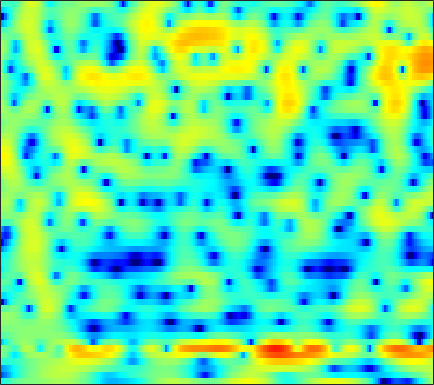

The file beside this chart, header and first rows:
-5.8702, -5.052, -4.1132, -3.3346, -2.8341, -2.2564, -1.7786, -1.4792, -1.1425, -0.85024, -0.61101, -0.47535, -0.31346, -0.17315, -0.079475, 0.048446, 0.18114, 0.28827, 0.46357, 0.65651, 0.84347, 0.99002, 1.1773, 1.3481
-14.84, -13.56, -11.77, -10.04, -8.843, -7.4, -6.121, -5.262, -4.236, -3.333, -2.527, -1.984, -1.337, -0.7574, -0.3648, 0.112, 0.5387, 0.8321, 1.187, 1.503, 1.784, 1.972, 2.191, 2.372
-10.59, -10.13, -9.297, -8.307, -7.545, -6.556, -5.61, -4.956, -4.133, -3.368, -2.675, -2.187, -1.585, -1.033, -0.653, -0.1835, 0.2484, 0.5447, 0.9044, 1.234, 1.534, 1.743, 1.989, 2.215
-3.479, -3.709, -3.928, -4.055, -4.082, -4.015, -3.836, -3.628, -3.253, -2.803, -2.302, -1.92, -1.4, -0.917, -0.5846, -0.1755, 0.1795, 0.415, 0.6816, 0.8907, 1.077, 1.195, 1.34, 1.491
0.7172, -0.1499, -1.466, -2.998, -4.285, -5.998, -7.007, -6.745, -5.39, -3.597, -1.985, -0.9965, 0.01974, 0.7414, 1.131, 1.468, 1.632, 1.722, 1.742, 1.692, 1.573, 1.41, 1.058, 0.5271
0.36, -0.06064, -0.5739, -1.27, -1.92, -2.899, -3.427, -3.079, -1.746, -0.09387, 1.298, 2, 2.461, 2.272, 1.761, 0.3808, -1.875, -4.107, -6.424, -4.798, -2.001, -0.4695, 0.733, 1.041
-9.966, -7.666, -5.128, -3.382, -2.411, -1.451, -0.6906, -0.2126, 0.3094, 0.7489, 1.015, 1.08, 1.003, 0.6746, 0.2642, -0.5075, -1.373, -1.935, -2.309, -2.026, -1.283, -0.6293, 0.1673, 0.7956
-2.155, -2.028, -1.74, -1.365, -1.065, -0.6764, -0.3337, -0.111, 0.1497, 0.3434, 0.4792, 0.5376, 0.56, 0.5232, 0.4686, 0.377, 0.2923, 0.2441, 0.2085, 0.219, 0.2774, 0.3354, 0.4215, 0.4863
-0.3712, -0.3149, -0.2216, -0.1305, -0.05825, 0.03287, 0.1172, 0.1712, 0.2234, 0.2709, 0.3092, 0.3309, 0.3612, 0.3887, 0.4111, 0.4424, 0.4719, 0.498, 0.5145, 0.5171, 0.4988, 0.4541, 0.3637, 0.2149
0.5554, 0.5856, 0.5936, 0.5688, 0.5263, 0.4429, 0.3303, 0.2216, 0.05711, -0.1184, -0.2669, -0.3438, -0.3884, -0.3458, -0.2527, -0.05622, 0.1842, 0.375, 0.6106, 0.788, 0.8792, 0.8784, 0.7747, 0.5485
1.061, 1.049, 1.009, 0.9468, 0.8588, 0.6691, 0.3575, 0.02706, -0.5687, -1.341, -2.25, -2.961, -3.651, -3.694, -3.224, -2.139, -0.9082, -0.04218, 0.9286, 1.654, 2.122, 2.296, 2.301, 2.043
-1.721, -1.79, -1.592, -1.168, -0.8356, -0.5171, -0.4601, -0.6544, -1.289, -2.484, -4.527, -6.893, -12.27, -17, -10.81, -5.201, -1.786, 0.01672, 1.746, 2.913, 3.64, 3.942, 4.037, 3.801
-19, -20.33, -12, -7.764, -5.793, -4.045, -2.965, -2.46, -2.126, -2.056, -2.153, -2.24, -2.247, -1.911, -1.391, -0.4326, 0.6427, 1.413, 2.314, 2.999, 3.448, 3.617, 3.631, 3.4
-7.272, -7.483, -7.063, -6.189, -5.508, -4.698, -4.017, -3.583, -3.054, -2.544, -1.998, -1.547, -0.9156, -0.2357, 0.2857, 0.9734, 1.608, 2.027, 2.475, 2.783, 2.934, 2.94, 2.804, 2.522
-2.814, -3.067, -3.387, -3.721, -4.014, -4.508, -5.084, -5.485, -5.71, -5.268, -4.132, -3.028, -1.495, -0.1115, 0.7688, 1.723, 2.435, 2.802, 3.089, 3.137, 2.977, 2.736, 2.29, 1.748
-1.343, -1.367, -1.545, -2.002, -2.602, -3.901, -6.142, -8.948, -16.52, -17.88, -8.244, -4.526, -1.231, 0.9943, 2.207, 3.357, 4.051, 4.311, 4.324, 3.967, 3.228, 2.42, 1.004, -0.7406
-4.44, -3.442, -2.496, -1.943, -1.765, -1.779, -1.973, -2.134, -2.152, -1.692, -0.718, 0.1988, 1.447, 2.545, 3.204, 3.829, 4.137, 4.149, 3.854, 3.179, 2.077, 0.9163, -1.197, -4.208
-6.76, -5.418, -4.01, -2.92, -2.266, -1.549, -0.9392, -0.5196, 0.02582, 0.5869, 1.168, 1.602, 2.141, 2.594, 2.849, 3.046, 3.05, 2.914, 2.539, 1.936, 1.113, 0.3619, -0.7687, -1.942
-5.509, -4.903, -4.037, -3.163, -2.514, -1.674, -0.881, -0.3227, 0.3789, 1.014, 1.576, 1.943, 2.348, 2.64, 2.774, 2.822, 2.715, 2.529, 2.139, 1.593, 0.9068, 0.3201, -0.5267, -1.403
-6.141, -5.746, -4.978, -4.03, -3.256, -2.199, -1.171, -0.441, 0.4627, 1.264, 1.947, 2.375, 2.823, 3.125, 3.248, 3.273, 3.129, 2.907, 2.459, 1.83, 1.028, 0.3135, -0.7822, -2.025
-11.62, -10.63, -8.773, -6.822, -5.422, -3.709, -2.148, -1.083, 0.1809, 1.27, 2.179, 2.74, 3.322, 3.711, 3.876, 3.933, 3.791, 3.555, 3.063, 2.359, 1.421, 0.548, -0.8828, -2.692
-21.39, -17.19, -13.3, -10.39, -8.456, -6.11, -3.986, -2.538, -0.8379, 0.5966, 1.772, 2.485, 3.219, 3.713, 3.936, 4.032, 3.915, 3.695, 3.223, 2.56, 1.704, 0.9324, -0.2759, -1.709
-13.9, -15.3, -16.53, -15.28, -12.76, -9.084, -5.894, -3.913, -1.722, 0.02649, 1.381, 2.175, 2.967, 3.477, 3.686, 3.746, 3.58, 3.317, 2.808, 2.148, 1.385, 0.7775, -0.03865, -0.8185
-9.261, -11.24, -13.72, -13.28, -10.8, -7.291, -4.397, -2.62, -0.6918, 0.8331, 2.01, 2.687, 3.336, 3.703, 3.791, 3.676, 3.28, 2.802, 1.948, 0.8832, -0.2837, -1.117, -1.979, -2.389
-2.533, -2.84, -3.008, -2.8, -2.412, -1.647, -0.7186, -0.006716, 0.9103, 1.746, 2.476, 2.936, 3.383, 3.618, 3.624, 3.36, 2.738, 2.003, 0.5752, -1.498, -4.482, -7.599, -12.73, -11.86
0.04818, 0.1222, 0.1422, 0.11, 0.05693, -0.02643, -0.1113, -0.137, -0.03711, 0.2705, 0.7969, 1.274, 1.92, 2.42, 2.643, 2.653, 2.298, 1.77, 0.6698, -0.8914, -2.908, -4.577, -6.336, -6.461
1.034, 1.248, 1.252, 0.9158, 0.4319, -0.5967, -2.155, -3.676, -5.855, -6.53, -4.617, -2.689, -0.4932, 1.086, 1.891, 2.544, 2.765, 2.669, 2.259, 1.585, 0.7372, 0.05086, -0.81, -1.52
1.466, 1.765, 1.855, 1.554, 1.029, -0.138, -1.968, -3.868, -6.948, -8.265, -5.561, -3.166, -0.6712, 1.078, 1.981, 2.769, 3.162, 3.235, 3.078, 2.636, 1.937, 1.245, 0.04832, -1.539
0.3127, 0.7785, 1.179, 1.312, 1.23, 0.9287, 0.4484, 0.05788, -0.3566, -0.478, -0.2658, 0.06617, 0.5981, 1.102, 1.408, 1.71, 1.853, 1.864, 1.732, 1.423, 0.9071, 0.364, -0.6204, -1.969
-1.108, -0.3001, 0.5159, 1.055, 1.297, 1.444, 1.414, 1.311, 1.101, 0.8617, 0.6185, 0.4429, 0.212, -0.02065, -0.1675, -0.3304, -0.4379, -0.4844, -0.5035, -0.502, -0.5312, -0.6106, -0.7856, -1.043
-1.135, -0.05434, 1.008, 1.71, 2.04, 2.233, 2.204, 2.044, 1.668, 1.11, 0.3926, -0.2507, -1.226, -2.286, -3.083, -4.004, -4.485, -4.457, -3.954, -3.177, -2.351, -1.779, -1.13, -0.6032
0.7797, 1.619, 2.44, 2.945, 3.124, 3.116, 2.848, 2.485, 1.798, 0.874, -0.3185, -1.417, -3.234, -5.617, -8.014, -12.56, -18.2, -15.85, -10.47, -6.993, -4.684, -3.397, -2.101, -1.111
3.016, 3.47, 3.856, 3.974, 3.875, 3.527, 2.899, 2.271, 1.236, 0.01989, -1.368, -2.505, -4.179, -6.011, -7.496, -9.46, -10.54, -10.18, -8.567, -6.716, -5.186, -4.31, -3.42, -2.749
4.956, 5.16, 5.189, 4.924, 4.528, 3.728, 2.613, 1.578, -0.04127, -1.839, -3.636, -4.81, -5.96, -6.559, -6.716, -6.638, -6.329, -5.961, -5.411, -4.905, -4.604, -4.611, -5.002, -5.87
6.054, 6.099, 5.89, 5.354, 4.725, 3.525, 1.902, 0.3417, -2.3, -5.796, -10.53, -14.93, -16.53, -12.65, -10.35, -8.134, -6.564, -5.661, -4.715, -4.117, -3.925, -4.112, -5.003, -6.93
5.235, 5.217, 4.943, 4.358, 3.691, 2.475, 0.838, -0.6965, -3.196, -6.266, -9.72, -12.06, -13.57, -13.06, -12.12, -10.47, -8.688, -7.367, -5.791, -4.504, -3.563, -3.088, -2.72, -2.533
3.568, 3.629, 3.496, 3.095, 2.601, 1.681, 0.4352, -0.7136, -2.512, -4.624, -7.019, -9.022, -12.05, -15.88, -18.79, -17.71, -12.98, -10.1, -7.16, -4.967, -3.309, -2.327, -1.256, -0.3799
1.632, 1.925, 2.109, 2.045, 1.832, 1.323, 0.5544, -0.1882, -1.402, -2.864, -4.606, -6.121, -8.395, -10.83, -12.19, -11.9, -9.689, -7.832, -5.631, -3.822, -2.345, -1.409, -0.3418, 0.559
-0.4946, 0.1547, 0.752, 1.069, 1.14, 1.032, 0.7206, 0.3668, -0.2517, -0.9957, -1.83, -2.479, -3.3, -3.953, -4.23, -4.285, -3.976, -3.557, -2.875, -2.128, -1.373, -0.8192, -0.1133, 0.5522
-1.565, -0.6986, 0.0976, 0.588, 0.7889, 0.8999, 0.866, 0.7705, 0.5675, 0.2951, -0.005131, -0.2483, -0.5781, -0.8715, -1.065, -1.289, -1.457, -1.551, -1.621, -1.615, -1.501, -1.319, -0.9358, -0.4196
-0.2719, 0.1971, 0.5757, 0.7373, 0.7692, 0.7529, 0.7342, 0.7506, 0.8182, 0.9065, 0.9894, 1.019, 0.988, 0.8512, 0.6556, 0.275, -0.2868, -0.838, -1.754, -2.823, -3.812, -4.227, -3.977, -2.902
1.932, 1.661, 1.086, 0.2899, -0.3602, -1.124, -1.467, -1.339, -0.7417, 0.08445, 0.8532, 1.33, 1.778, 1.958, 1.913, 1.581, 0.8674, 0.01868, -1.694, -4.459, -9.434, -17.98, -15.27, -6.664
2.376, 1.459, -0.2049, -2.564, -5.033, -9.839, -14.73, -11.55, -6.619, -3.494, -1.438, -0.339, 0.6933, 1.351, 1.631, 1.707, 1.468, 1.075, 0.2606, -0.8135, -1.907, -2.414, -2.207, -1.115
1.526, 0.5197, -1.135, -3.174, -4.955, -7.368, -8.732, -8.433, -6.881, -5.166, -3.694, -2.782, -1.756, -0.908, -0.3886, 0.1635, 0.5522, 0.7389, 0.868, 0.9166, 0.9538, 1.022, 1.213, 1.509
1.448, 0.6232, -0.5905, -1.87, -2.816, -3.934, -4.786, -5.217, -5.533, -5.591, -5.418, -5.122, -4.443, -3.511, -2.702, -1.578, -0.5465, 0.1263, 0.8683, 1.429, 1.837, 2.059, 2.254, 2.349
1.941, 1.1, -0.09695, -1.304, -2.17, -3.256, -4.293, -5.072, -6.252, -7.718, -9.516, -10.66, -10.46, -7.894, -5.649, -3.034, -0.974, 0.2397, 1.486, 2.367, 2.935, 3.182, 3.289, 3.167
1.867, 0.6225, -1.165, -2.9, -3.953, -4.908, -5.462, -5.821, -6.554, -7.98, -10.43, -12.96, -13.27, -8.528, -5.29, -2.029, 0.3115, 1.621, 2.913, 3.767, 4.241, 4.369, 4.264, 3.845
0.4276, -1.617, -5.273, -10.66, -15.78, -14.19, -9.69, -7.689, -6.055, -5.114, -4.447, -3.926, -3.004, -1.691, -0.5576, 0.904, 2.183, 2.97, 3.737, 4.183, 4.319, 4.224, 3.848, 3.192
0.2896, -1.401, -4.054, -6.819, -8.335, -8.609, -7.346, -6.133, -4.65, -3.327, -2.167, -1.332, -0.2595, 0.7755, 1.494, 2.317, 2.965, 3.312, 3.541, 3.503, 3.2, 2.798, 2.058, 1.159
1.675, 0.5721, -0.9794, -2.495, -3.481, -4.393, -4.766, -4.572, -3.795, -2.614, -1.255, -0.2576, 0.9738, 2.002, 2.62, 3.225, 3.563, 3.625, 3.45, 2.951, 2.11, 1.24, -0.244, -2.017
2.669, 1.72, 0.1966, -1.66, -3.373, -6.182, -9.299, -10.36, -7.854, -4.346, -1.546, 0.0964, 1.775, 2.977, 3.602, 4.114, 4.268, 4.146, 3.679, 2.841, 1.585, 0.3397, -1.874, -5.109
1.894, 1.24, 0.1082, -1.411, -2.882, -5.372, -8.15, -9.008, -6.743, -3.492, -0.8577, 0.655, 2.164, 3.174, 3.651, 3.946, 3.868, 3.587, 2.915, 1.944, 0.705, -0.3754, -1.944, -3.577
-0.2551, -0.3754, -0.6061, -0.9263, -1.167, -1.427, -1.466, -1.274, -0.6331, 0.2977, 1.323, 2.014, 2.747, 3.204, 3.353, 3.253, 2.812, 2.261, 1.234, -0.09238, -1.61, -2.771, -4.063, -4.777
-3.368, -3.039, -2.487, -1.808, -1.264, -0.5329, 0.2095, 0.7804, 1.527, 2.239, 2.848, 3.226, 3.563, 3.674, 3.571, 3.156, 2.389, 1.54, -0.0009116, -2.131, -5.062, -8, -12.93, -13.73
-9.81, -9.182, -7.307, -5.078, -3.549, -1.775, -0.2926, 0.6509, 1.703, 2.545, 3.181, 3.527, 3.802, 3.832, 3.675, 3.219, 2.441, 1.627, 0.2012, -1.656, -3.989, -6.023, -8.513, -8.883
-23.88, -20.56, -12.47, -7.971, -5.628, -3.276, -1.47, -0.3801, 0.8266, 1.79, 2.547, 2.961, 3.312, 3.419, 3.345, 3.022, 2.45, 1.873, 0.9246, -0.1661, -1.281, -2.013, -2.734, -3.018
-8.312, -7.975, -6.925, -5.543, -4.493, -3.158, -1.954, -1.09, -0.003623, 1.009, 1.889, 2.436, 2.966, 3.253, 3.293, 3.101, 2.645, 2.14, 1.284, 0.2908, -0.7268, -1.406, -2.075, -2.384
-3.264, -3.215, -3.169, -3.202, -3.257, -3.289, -3.07, -2.576, -1.44, -0.002242, 1.409, 2.329, 3.28, 3.874, 4.06, 3.974, 3.495, 2.871, 1.68, 0.07205, -1.93, -3.593, -5.416, -5.815
